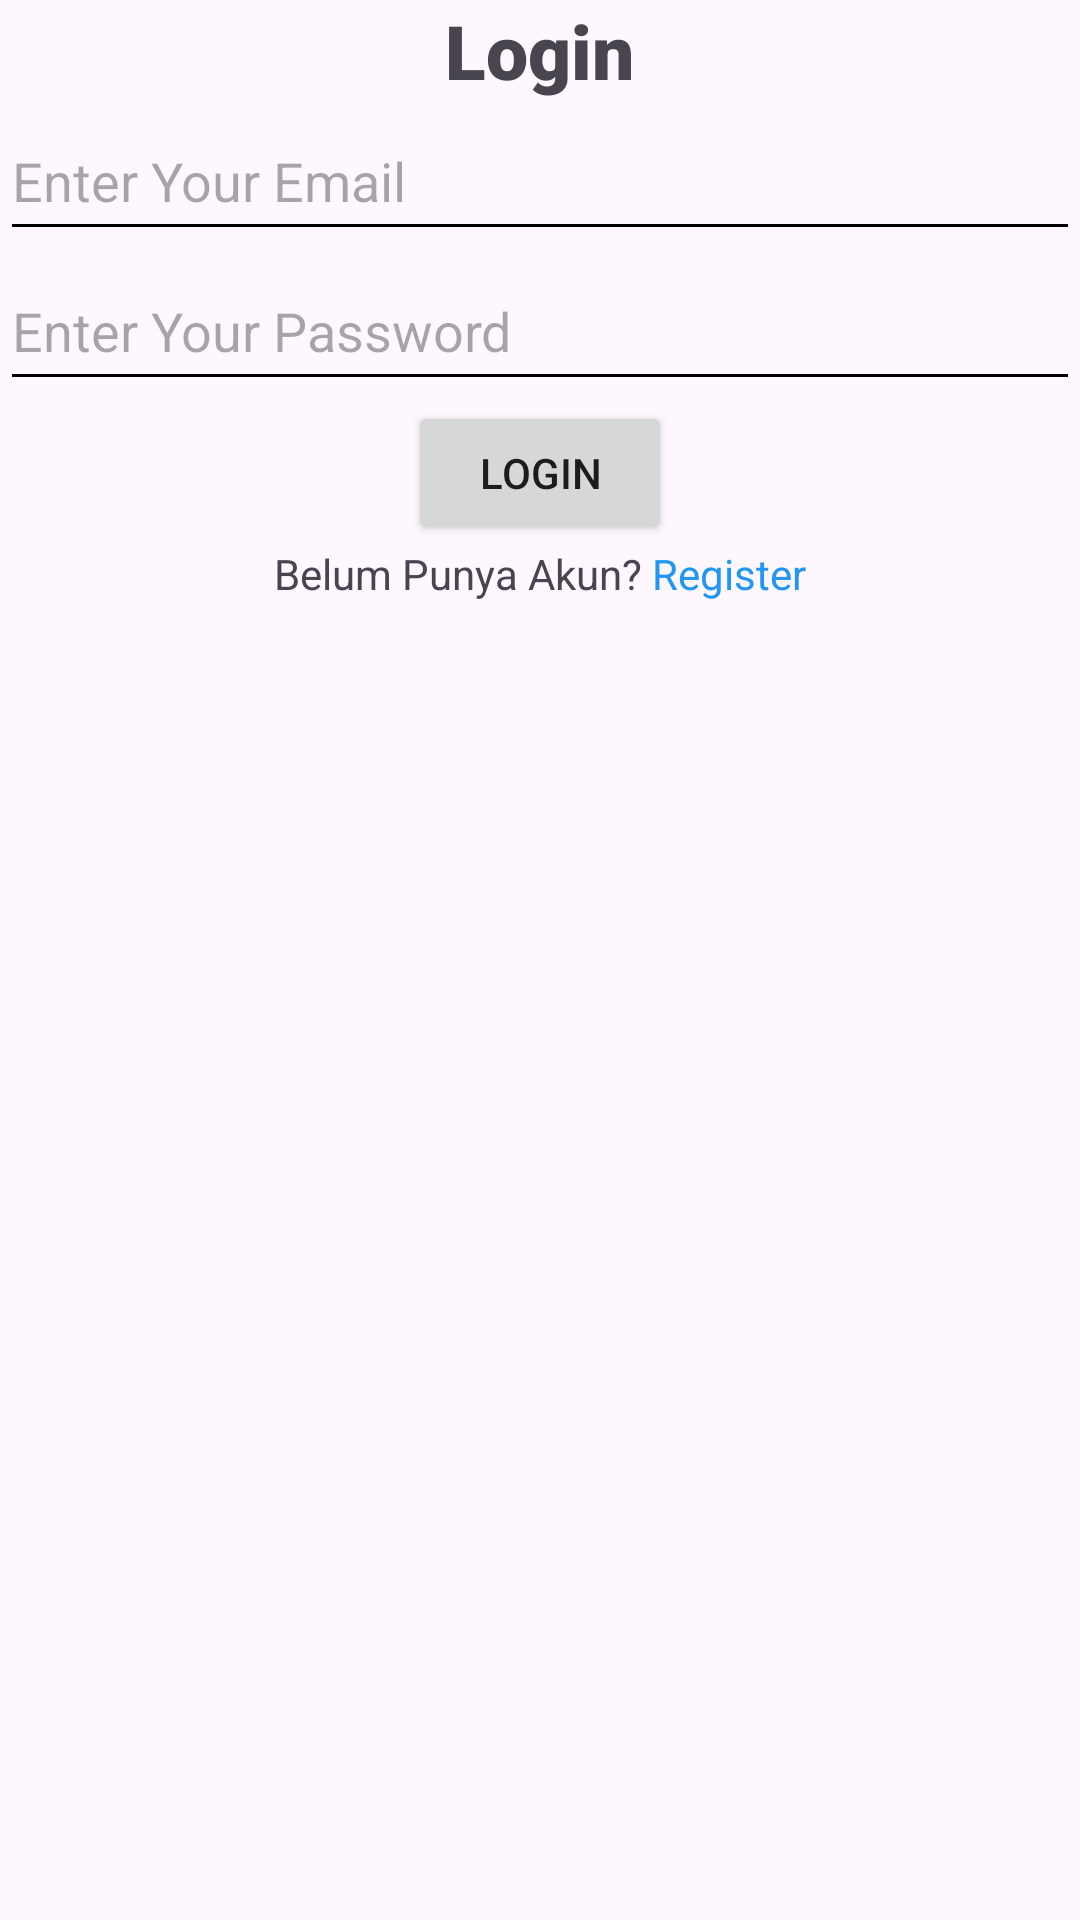

Android layout source for this screen:
<!-- AndroidManifest.xml: application theme Theme.Intermadietedicoding -->
<!-- res/layout/activity_login.xml -->
<?xml version="1.0" encoding="utf-8"?>
<RelativeLayout xmlns:android="http://schemas.android.com/apk/res/android"
    xmlns:app="http://schemas.android.com/apk/res-auto"
    xmlns:tools="http://schemas.android.com/tools"
    android:layout_width="match_parent"
    android:layout_height="match_parent"
    android:layout_centerInParent="true"
    tools:context=".Login.Login">

    <TextView
        android:id="@+id/login"
        android:layout_width="wrap_content"
        android:layout_height="wrap_content"
        android:fontFamily="sans-serif-black"
        android:text="Login"
        android:textSize="25sp"
        android:layout_centerHorizontal="true"
        tools:ignore="MissingConstraints" />

    <LinearLayout
        android:layout_width="match_parent"
        android:layout_height="wrap_content"
        android:orientation="vertical"
        android:layout_below="@+id/login"
        android:id="@+id/ly"
        tools:ignore="MissingConstraints">

        <EditText
            android:layout_width="match_parent"
            android:layout_height="50dp"
            android:id="@+id/ed_login_email"
            android:hint="Enter Your Email"
            android:backgroundTint="@color/black"
            />
        <EditText
            android:layout_width="match_parent"
            android:layout_height="50dp"
            android:id="@+id/ed_login_password"
            android:hint="Enter Your Password"
            android:backgroundTint="@color/black"
            />

    </LinearLayout>

    <Button
        android:layout_width="wrap_content"
        android:layout_height="wrap_content"
        android:text="Login"
        android:id="@+id/btn_login"
        android:layout_centerHorizontal="true"
        android:layout_below="@+id/ly"/>

    <LinearLayout
        android:layout_width="match_parent"
        android:layout_height="wrap_content"
        android:orientation="horizontal"
        android:gravity="center"
        android:layout_below="@+id/btn_login">

        <TextView
            android:layout_width="wrap_content"
            android:layout_height="wrap_content"
            android:text="Belum Punya Akun? "/>

        <TextView
            android:layout_width="wrap_content"
            android:layout_height="wrap_content"
            android:textColor="#2196F3"
            android:id="@+id/btn_register"
            android:text="Register"/>






    </LinearLayout>



</RelativeLayout>
<!-- resources referenced by this layout -->
<resources>
  <style name="Theme.Intermadietedicoding" parent="Base.Theme.Intermadietedicoding" />
  <style name="Base.Theme.Intermadietedicoding" parent="Theme.Material3.DayNight.NoActionBar">
          
          
      </style>
  <!-- not gathered from this repository: default colours our renderer supplied (Android Studio template values) -->
  <color name="black">#FF000000</color>
</resources>
